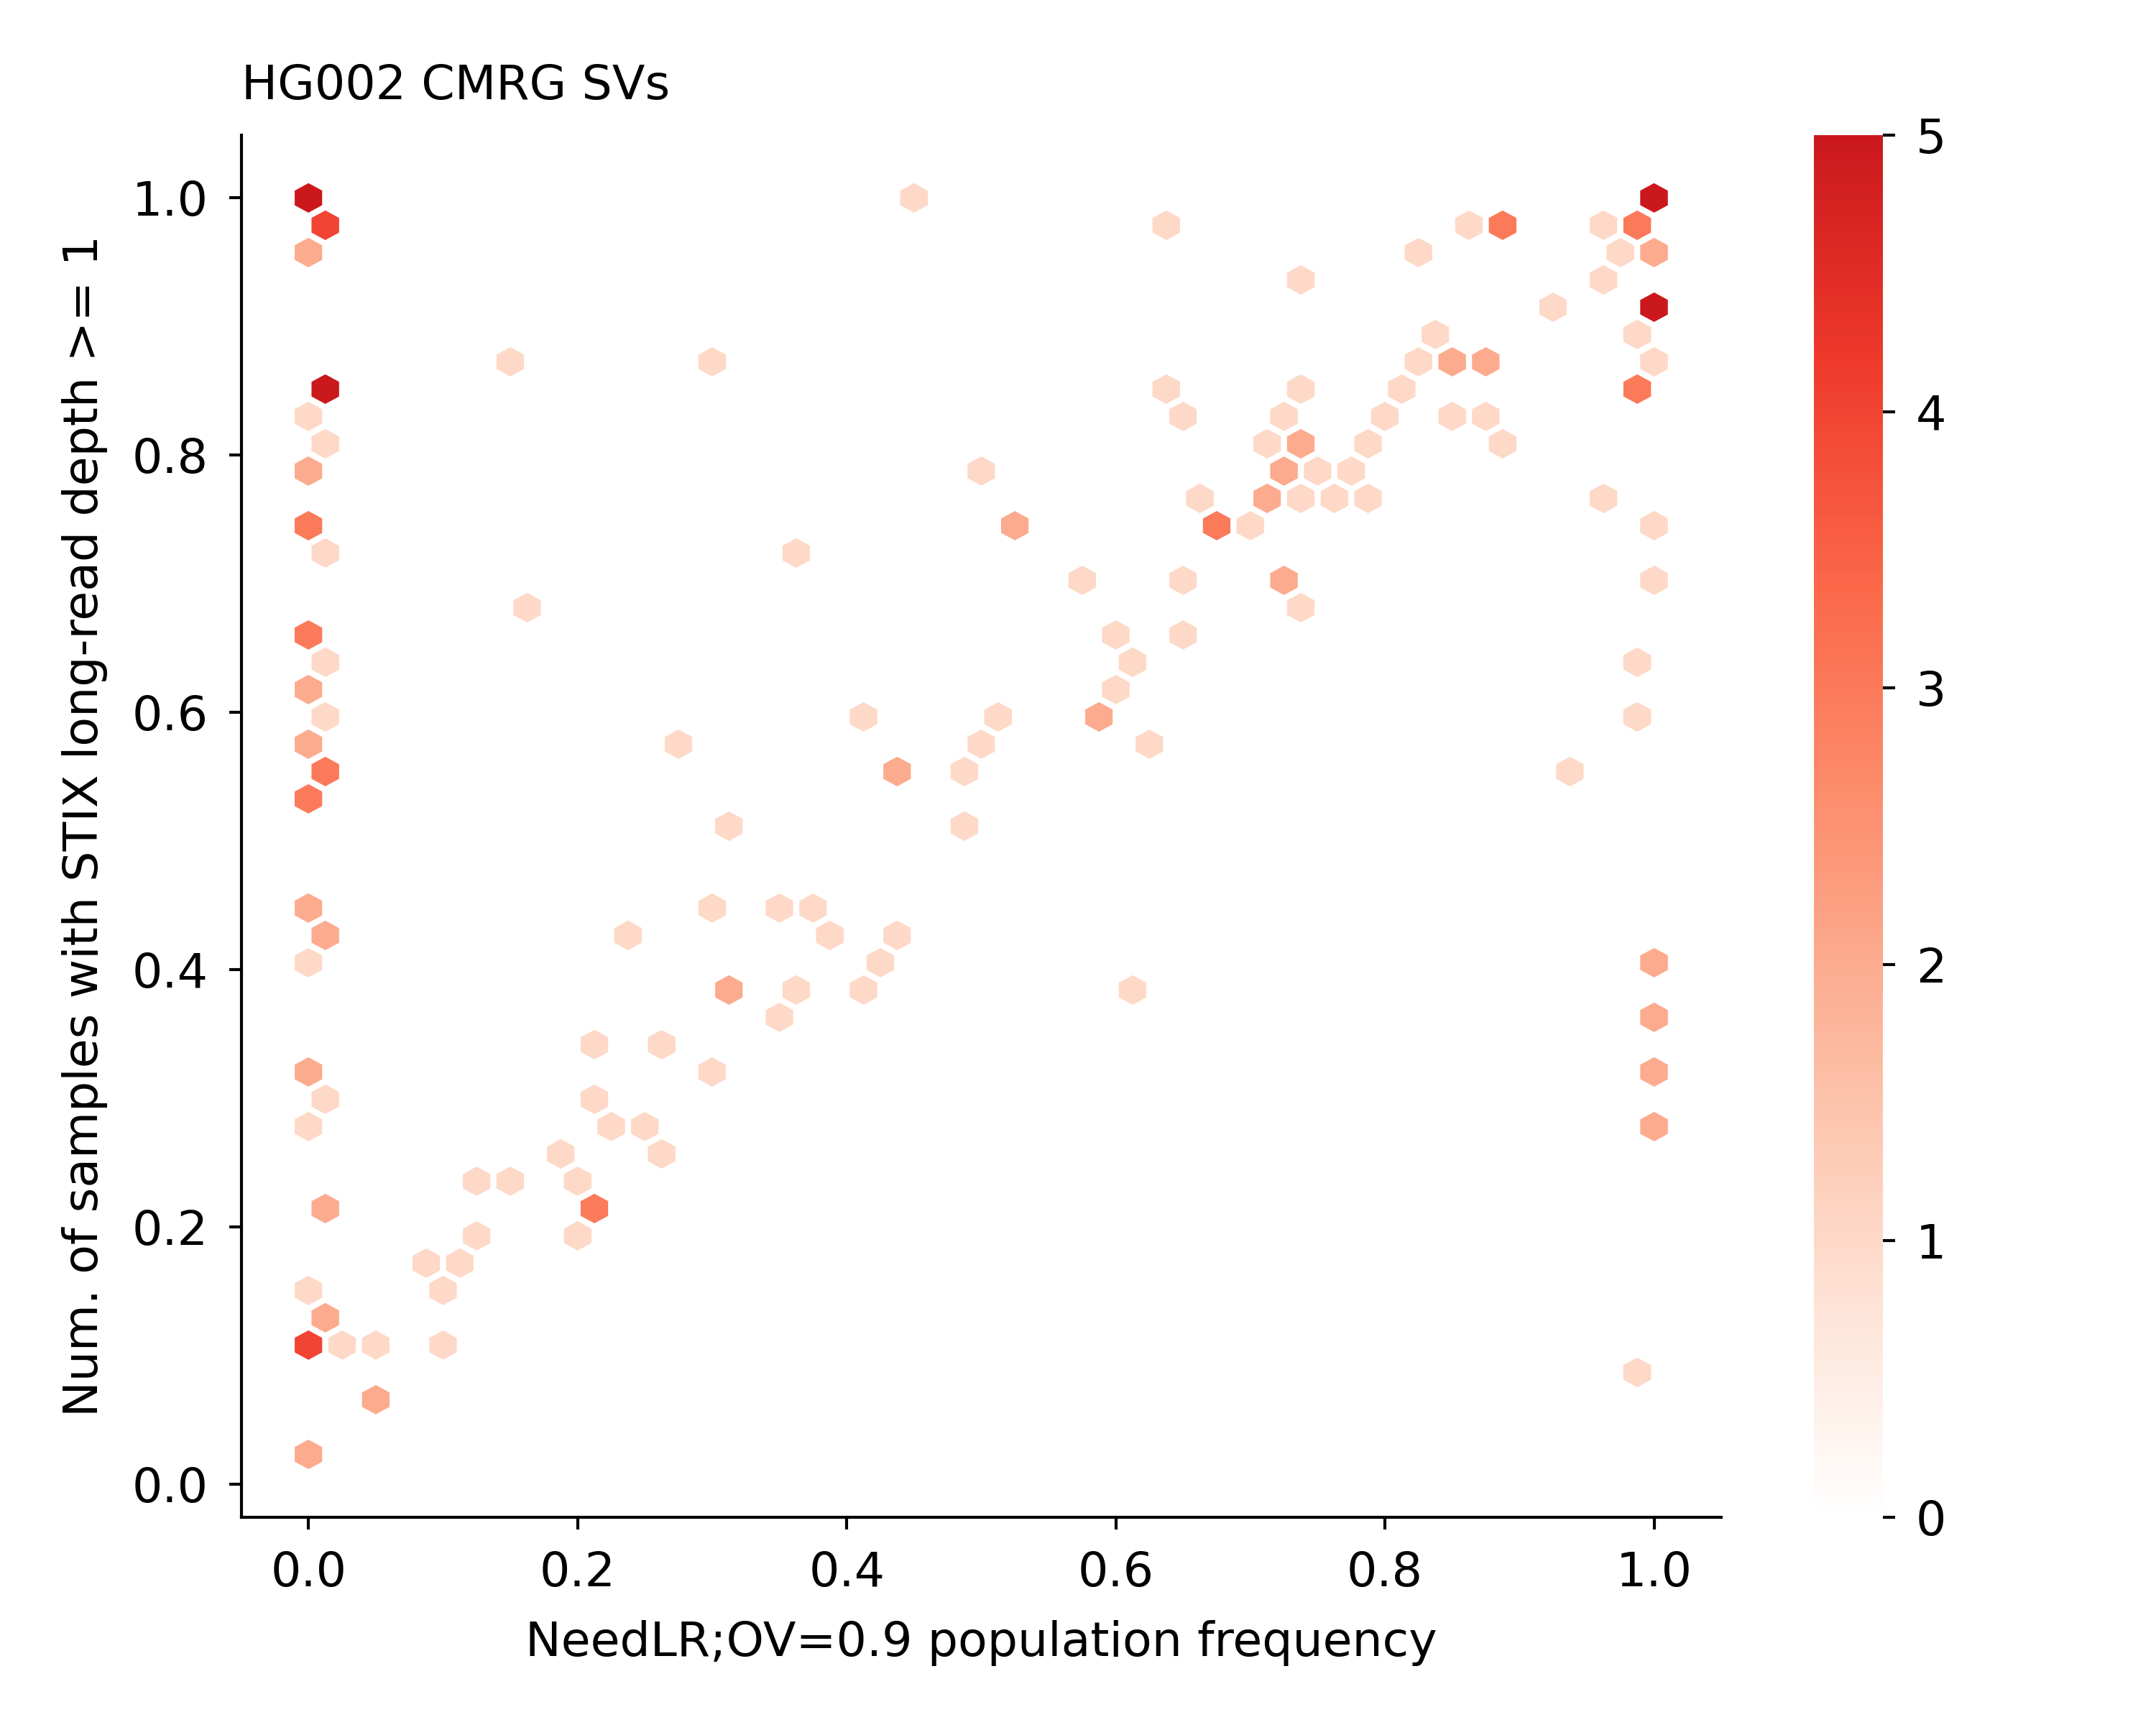

The data file committed next to this chart (first rows):
GRCh38_CMRG_1	893	0.805956678700361	0.0
GRCh38_CMRG_2	690	0.6227	0.594
GRCh38_CMRG_3	617	0.5569	0.436
GRCh38_CMRG_4	928	0.8375	0.0
GRCh38_CMRG_5	1105	0.9973	1.0
GRCh38_CMRG_6	142	0.1282	0.0
GRCh38_CMRG_7	488	0.4404	0.008
GRCh38_CMRG_8	627	0.5659	0.0
GRCh38_CMRG_9	654	0.5903	0.414
GRCh38_CMRG_10	972	0.8773	0.87
GRCh38_CMRG_11	617	0.5569	0.0
GRCh38_CMRG_12	660	0.5957	1.0
GRCh38_CMRG_13	575	0.519	0.482
GRCh38_CMRG_14	227	0.2049	0.016
GRCh38_CMRG_15	901	0.8132	0.734
GRCh38_CMRG_16	1044	0.9422	0.964
GRCh38_CMRG_17	702	0.6336	1.0
GRCh38_CMRG_18	828	0.7473	0.0
GRCh38_CMRG_19	827	0.7464	0.684
GRCh38_CMRG_20	1108	1.0	1.0
GRCh38_CMRG_21	975	0.88	0.854
GRCh38_CMRG_22	471	0.4251	0.0
GRCh38_CMRG_23	469	0.4233	0.0
GRCh38_CMRG_24	1091	0.9847	0.0
GRCh38_CMRG_25	599	0.5406	0.0
GRCh38_CMRG_26	592	0.5343	0.0
GRCh38_CMRG_27	209	0.1886	0.212
GRCh38_CMRG_28	1107	0.9991	0.0
GRCh38_CMRG_29	1107	0.9991	0.0
GRCh38_CMRG_30	945	0.8529	1.0
GRCh38_CMRG_31	775	0.6995	0.564
GRCh38_CMRG_32	1057	0.954	1.0
GRCh38_CMRG_33	466	0.4206	0.396
GRCh38_CMRG_34	917	0.8276	0.812
GRCh38_CMRG_35	640	0.5776	0.502
GRCh38_CMRG_36	243	0.2193	0.22
GRCh38_CMRG_37	607	0.5478	0.484
GRCh38_CMRG_38	843	0.7608	0.76
GRCh38_CMRG_39	358	0.3231	0.0
GRCh38_CMRG_40	494	0.4458	0.298
GRCh38_CMRG_41	1028	0.9278	0.924
GRCh38_CMRG_42	417	0.3764	0.318
GRCh38_CMRG_43	433	0.3908	0.31
GRCh38_CMRG_44	450	0.4061	0.432
GRCh38_CMRG_45	1105	0.9973	0.996
GRCh38_CMRG_46	913	0.824	0.732
GRCh38_CMRG_47	141	0.1273	0.008
GRCh38_CMRG_48	504	0.4549	0.38
GRCh38_CMRG_49	475	0.4287	0.432
GRCh38_CMRG_50	249	0.2247	0.21
GRCh38_CMRG_51	624	0.5632	0.274
GRCh38_CMRG_52	688	0.6209	0.0
GRCh38_CMRG_53	710	0.6408	0.0
GRCh38_CMRG_54	659	0.5948	0.586
GRCh38_CMRG_55	767	0.6922	0.732
GRCh38_CMRG_56	340	0.3069	0.0
GRCh38_CMRG_57	297	0.2681	1.0
GRCh38_CMRG_58	859	0.7753	0.0
GRCh38_CMRG_59	1086	0.9801	0.876
GRCh38_CMRG_60	313	0.2825	1.0
GRCh38_CMRG_61	1106	0.9982	1.0
... 157 more rows
